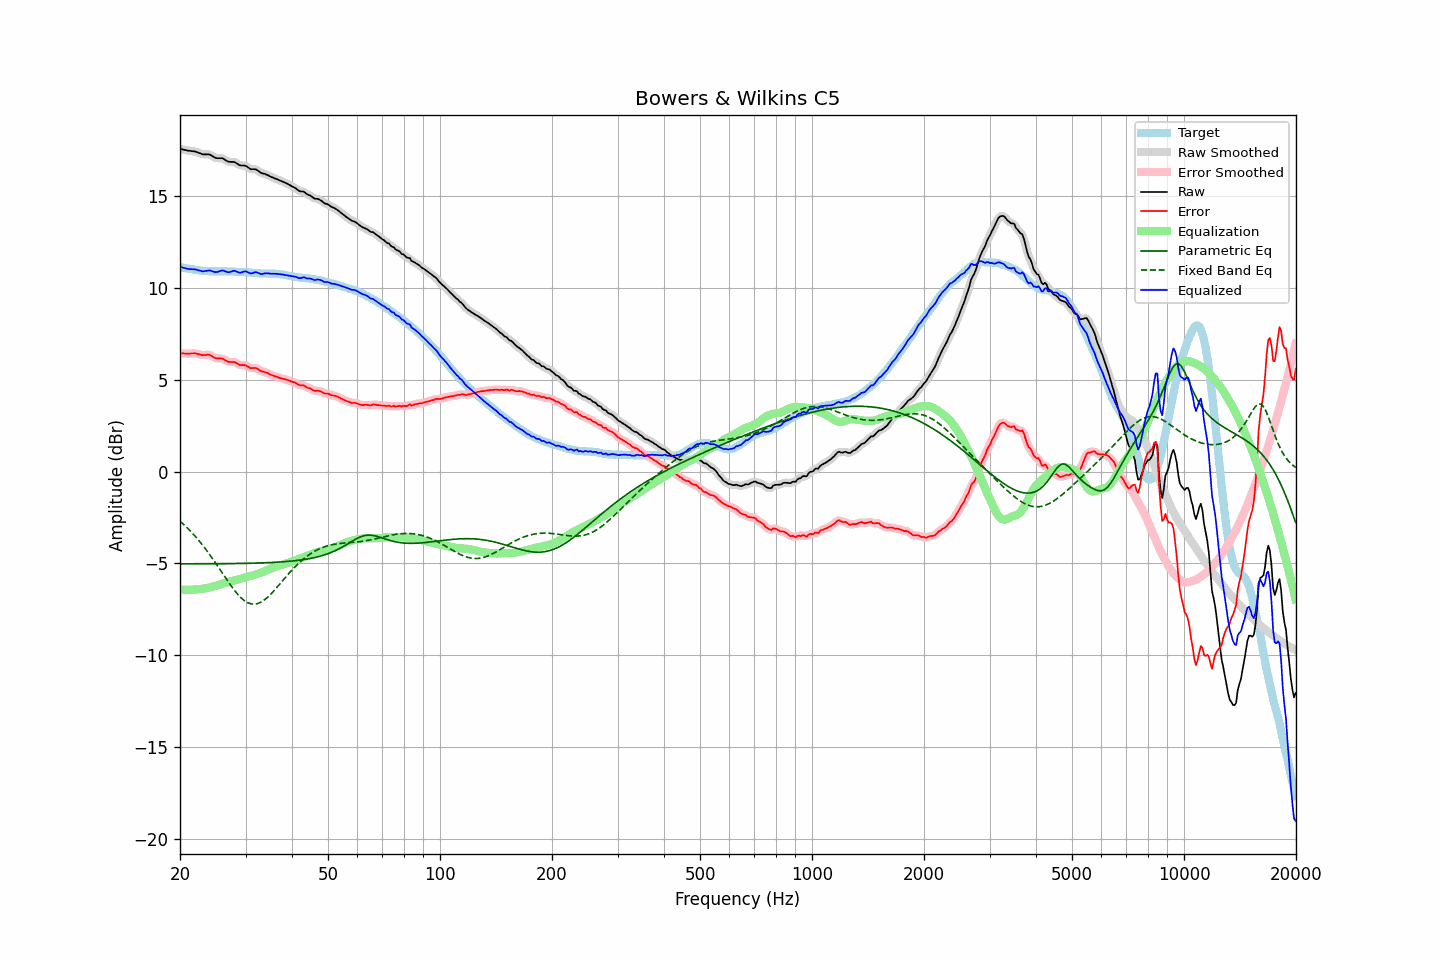

Data behind this chart, as committed beside it:
frequency, raw, error, smoothed, error_smoothed, equalization, parametric_eq, fixed_band_eq, equalized_raw, equalized_smoothed, target
20.00, 17.56, 6.43, 17.56, 6.43, -6.42, -5.02, -2.70, 11.14, 11.15, 11.13
20.20, 17.54, 6.43, 17.54, 6.43, -6.43, -5.02, -2.77, 11.12, 11.12, 11.11
20.40, 17.52, 6.43, 17.52, 6.43, -6.43, -5.02, -2.85, 11.09, 11.09, 11.09
20.61, 17.50, 6.42, 17.50, 6.42, -6.43, -5.02, -2.93, 11.07, 11.07, 11.08
20.81, 17.48, 6.42, 17.48, 6.42, -6.43, -5.02, -3.02, 11.05, 11.05, 11.06
21.02, 17.46, 6.41, 17.47, 6.42, -6.43, -5.02, -3.10, 11.03, 11.03, 11.05
21.23, 17.45, 6.43, 17.45, 6.42, -6.43, -5.02, -3.19, 11.02, 11.02, 11.03
21.44, 17.44, 6.43, 17.44, 6.43, -6.43, -5.02, -3.28, 11.02, 11.02, 11.02
21.66, 17.43, 6.43, 17.44, 6.43, -6.42, -5.02, -3.38, 11.01, 11.01, 11.01
21.87, 17.42, 6.44, 17.42, 6.43, -6.42, -5.02, -3.47, 11.01, 11.00, 10.98
22.09, 17.40, 6.43, 17.40, 6.42, -6.41, -5.02, -3.57, 11.00, 10.99, 10.97
22.31, 17.36, 6.40, 17.37, 6.41, -6.40, -5.02, -3.68, 10.97, 10.97, 10.96
22.54, 17.33, 6.38, 17.33, 6.38, -6.39, -5.02, -3.78, 10.95, 10.94, 10.95
22.76, 17.30, 6.36, 17.30, 6.36, -6.38, -5.02, -3.89, 10.92, 10.92, 10.94
22.99, 17.26, 6.33, 17.28, 6.35, -6.37, -5.02, -4.00, 10.89, 10.90, 10.93
23.22, 17.26, 6.35, 17.26, 6.34, -6.36, -5.02, -4.11, 10.90, 10.90, 10.92
23.45, 17.26, 6.35, 17.26, 6.35, -6.35, -5.02, -4.22, 10.91, 10.91, 10.92
23.69, 17.26, 6.36, 17.27, 6.36, -6.33, -5.02, -4.34, 10.93, 10.93, 10.91
23.92, 17.26, 6.36, 17.26, 6.35, -6.31, -5.02, -4.46, 10.95, 10.94, 10.90
24.16, 17.23, 6.33, 17.23, 6.32, -6.29, -5.02, -4.58, 10.94, 10.93, 10.90
24.40, 17.17, 6.27, 17.18, 6.28, -6.27, -5.02, -4.71, 10.90, 10.91, 10.90
24.65, 17.12, 6.22, 17.12, 6.22, -6.25, -5.01, -4.83, 10.88, 10.88, 10.90
24.89, 17.07, 6.18, 17.08, 6.18, -6.22, -5.01, -4.96, 10.85, 10.86, 10.90
25.14, 17.05, 6.16, 17.06, 6.16, -6.20, -5.01, -5.09, 10.86, 10.86, 10.90
25.39, 17.05, 6.16, 17.05, 6.16, -6.17, -5.01, -5.22, 10.89, 10.89, 10.89
25.65, 17.05, 6.16, 17.06, 6.16, -6.14, -5.01, -5.35, 10.92, 10.92, 10.89
25.91, 17.05, 6.15, 17.05, 6.15, -6.11, -5.01, -5.48, 10.94, 10.94, 10.90
26.16, 17.02, 6.12, 17.02, 6.12, -6.09, -5.01, -5.61, 10.94, 10.93, 10.90
26.43, 16.96, 6.07, 16.97, 6.07, -6.06, -5.01, -5.74, 10.90, 10.90, 10.90
26.69, 16.91, 6.02, 16.91, 6.02, -6.04, -5.01, -5.87, 10.87, 10.87, 10.89
26.96, 16.86, 5.97, 16.87, 5.98, -6.02, -5.01, -6.00, 10.84, 10.85, 10.89
27.23, 16.85, 5.96, 16.86, 5.97, -5.99, -5.01, -6.12, 10.86, 10.86, 10.89
27.50, 16.85, 5.97, 16.85, 5.97, -5.96, -5.00, -6.24, 10.89, 10.89, 10.89
27.77, 16.85, 5.97, 16.85, 5.97, -5.94, -5.00, -6.36, 10.92, 10.91, 10.89
28.05, 16.84, 5.96, 16.83, 5.95, -5.91, -5.00, -6.48, 10.93, 10.92, 10.88
28.33, 16.78, 5.91, 16.79, 5.91, -5.89, -5.00, -6.58, 10.89, 10.89, 10.87
28.62, 16.73, 5.87, 16.73, 5.86, -5.88, -5.00, -6.69, 10.86, 10.86, 10.87
28.90, 16.67, 5.81, 16.68, 5.82, -5.85, -5.00, -6.78, 10.82, 10.83, 10.87
29.19, 16.65, 5.79, 16.66, 5.80, -5.83, -5.00, -6.87, 10.83, 10.83, 10.86
29.48, 16.65, 5.79, 16.65, 5.79, -5.79, -5.00, -6.95, 10.86, 10.86, 10.86
29.78, 16.65, 5.80, 16.65, 5.79, -5.76, -4.99, -7.02, 10.89, 10.89, 10.86
30.08, 16.63, 5.78, 16.62, 5.77, -5.74, -4.99, -7.07, 10.90, 10.89, 10.85
30.38, 16.57, 5.73, 16.57, 5.73, -5.72, -4.99, -7.13, 10.86, 10.85, 10.85
30.68, 16.51, 5.68, 16.52, 5.68, -5.70, -4.99, -7.16, 10.81, 10.81, 10.84
30.99, 16.45, 5.62, 16.47, 5.64, -5.68, -4.99, -7.19, 10.77, 10.79, 10.83
31.30, 16.45, 5.64, 16.46, 5.63, -5.66, -4.98, -7.20, 10.80, 10.80, 10.82
31.61, 16.45, 5.64, 16.45, 5.64, -5.63, -4.98, -7.21, 10.83, 10.82, 10.81
31.93, 16.45, 5.64, 16.44, 5.63, -5.60, -4.98, -7.20, 10.86, 10.84, 10.81
32.24, 16.40, 5.61, 16.40, 5.60, -5.57, -4.98, -7.19, 10.83, 10.83, 10.80
32.57, 16.34, 5.55, 16.34, 5.55, -5.54, -4.97, -7.16, 10.80, 10.80, 10.79
32.89, 16.27, 5.49, 16.28, 5.50, -5.52, -4.97, -7.12, 10.76, 10.77, 10.79
33.22, 16.23, 5.45, 16.24, 5.46, -5.48, -4.97, -7.07, 10.75, 10.76, 10.78
33.55, 16.21, 5.44, 16.21, 5.43, -5.44, -4.96, -7.01, 10.77, 10.77, 10.78
33.89, 16.19, 5.41, 16.19, 5.41, -5.40, -4.96, -6.95, 10.79, 10.79, 10.78
34.23, 16.15, 5.38, 16.15, 5.38, -5.36, -4.96, -6.87, 10.79, 10.79, 10.78
34.57, 16.11, 5.34, 16.11, 5.34, -5.33, -4.95, -6.79, 10.79, 10.78, 10.77
34.92, 16.06, 5.29, 16.07, 5.29, -5.29, -4.95, -6.71, 10.77, 10.77, 10.78
35.27, 16.02, 5.25, 16.03, 5.25, -5.26, -4.94, -6.62, 10.76, 10.77, 10.77
35.62, 15.99, 5.22, 15.99, 5.22, -5.23, -4.94, -6.53, 10.77, 10.76, 10.77
35.97, 15.95, 5.19, 15.96, 5.19, -5.19, -4.94, -6.43, 10.76, 10.77, 10.77
... 635 more rows
